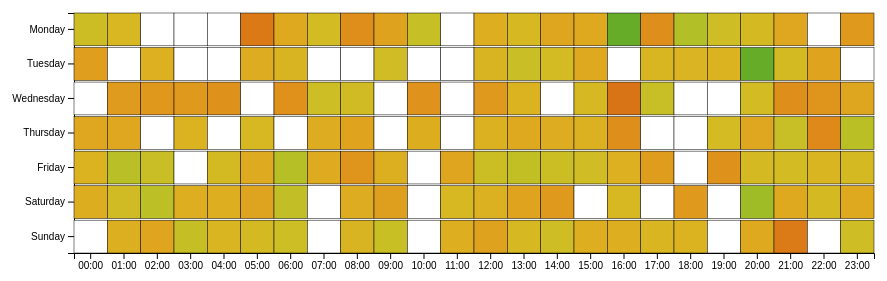
D3 v7 page, settled after 360 driven frames (6 s of simulated time); the page loaded 1 data file(s).


// ── script.js
// I am remaking my heatmap to use the enter/update/exit pattern, rather than the previous version which uses one render. 
// I will also make the creation of the heatmap and bar chart into reuseable functions and better separate processing from rendering.

// Processing data function
function processData(rawData) {
    return rawData.map(d => {
    const freq = d.frequencies.split("|").map(Number);
    const total = d3.sum(freq);

    const avg = total === 0 ? 0 :
      (freq[0]*1 + freq[1]*2 + freq[2]*3 + freq[3]*4 + freq[4]*5) / total;

    return {
      day: +d.day,
      hour: +d.hour,
      avg,
      freq
    };
  });
}

// Making heatmap
function createHeatmap({ container, data }) {
  // Rearranging setup of heatmap size, margins, and scales
  const width = 900;
  const height = 320;

  const margin = { top: 40, right: 30, bottom: 40, left: 70 };
  const innerWidth = width - margin.left - margin.right;
  const innerHeight = height - margin.top - margin.bottom;

  const svg = d3.select(container)
    .attr("width", width)
    .attr("height", height);

  const g = svg.append("g")
    .attr("transform", `translate(${margin.left},${margin.top})`);

  const x_axis = d3.scaleBand()
    .domain(d3.range(24))
    .range([0, innerWidth]);

  const y_axis = d3.scaleBand()
    .domain(d3.range(7))
    .range([0, innerHeight])
    .paddingInner(0.05);

  const colorScale = d3.scaleSequential()
    .domain([1, 5])
    .interpolator(d3.interpolateRgbBasis(["#bd1708", "#ffdb26", "#66ac28"]));

  // Initialises hover text that is used instead of tooltip 
  const hoverLayer = g.append("text")
    .attr("class", "hover-layer")
    .attr("font-size", "12px")
    .attr("font-weight", "bold")
    .style("pointer-events", "none")
    .style("opacity", 0);

 function update(selectedDay = "all") {

    const cells = g.selectAll(".cell")
      .data(data, d => `${d.day}-${d.hour}`);

    cells.join(
      enter => enter.append("rect")
        .attr("class", "cell")
        .attr("x", d => x_axis(d.hour))
        .attr("y", d => y_axis(d.day))
        .attr("width", x_axis.bandwidth())
        .attr("height", y_axis.bandwidth())
        .attr("fill", d => d.avg === 0 ? "#ffffff" : colorScale(d.avg))
        .attr("stroke", "#000")
        .attr("stroke-width", 0.5),

      update => update,

      exit => exit.remove()
    )
    .on("mouseover", (event, d) => {
        g.node().appendChild(hoverLayer.node())
        // Moving the text to be above the heatmap for every hover event
      hoverLayer
        .attr("x", x_axis(d.hour) + x_axis.bandwidth() / 2)
        .attr("y", y_axis(d.day) + y_axis.bandwidth() / 2)  
        .attr("text-anchor", "middle")
        .attr("dominant-baseline", "central")               
        .text(d.avg.toFixed(2))
        .style("opacity", 1);
    })
    .on("mousemove", (event) => {
      const [x, y] = d3.pointer(event);
    })
    .on("mouseout", () => {
      hoverLayer.style("opacity", 0)
    })
    .on("click", (event, d) => {
      createBarChart("#distribution-chart", d.freq, d);
    })
    // Adding animation for specific day highlighting
    .transition()
    .duration(300)
    // User can choose specific day to highlight for a clearer view of productivity
    .style("opacity", d => {
      if (selectedDay === "all") return 1;
      return d.day === +selectedDay ? 1 : 0.2;
    })
    .style("stroke-width", d => {
      if (selectedDay === "all") return 0.5;
      return d.day === +selectedDay ? 1.5 : 0.5;
    });
  }

  // Adding axes
  g.append("g")
    .attr("transform", `translate(0,${innerHeight})`)
    .call(
      d3.axisBottom(x_axis)
        .tickFormat(d => `${String(d).padStart(2, "0")}:00`)
    );

  g.append("g")
    .call(
      d3.axisLeft(y_axis)
        .tickFormat(d => ["Monday","Tuesday","Wednesday","Thursday","Friday","Saturday","Sunday"][d])
    );

  // The initial render of the heatmap
  update("all");

  return { update };
}

function createBarChart(container, freq, d) {
// Sorting size and margins and scale
  const width = 400;
  const height = 220;
  const margin = { top: 20, right: 20, bottom: 40, left: 40 };

  const innerWidth = width - margin.left - margin.right;
  const innerHeight = height - margin.top - margin.bottom;

  const svg = d3.select(container)
    .html("")
    .append("svg")
    .attr("width", width)
    .attr("height", height);

  const g = svg.append("g")
    .attr("transform", `translate(${margin.left},${margin.top})`);

  const x = d3.scaleBand()
    .domain([1,2,3,4,5])
    .range([0, innerWidth])
    .padding(0.2);

  const y = d3.scaleLinear()
    .domain([0, d3.max(freq)])
    .nice()
    .range([innerHeight, 0]);

// Setting bar colour
  const colorScale = d3.scaleSequential()
    .domain([1,5])
    .interpolator(d3.interpolateRgbBasis(["#d73027", "#ffde21", "#1a9850"]));

    // Creating bars and adds animation
  g.selectAll("rect")
    .data(freq)
    .join("rect")
    .attr("x", (d, i) => x(i + 1))
    .attr("width", x.bandwidth())
    .attr("fill", (d, i) => colorScale(i + 1))
    .attr("y", y(0))
    .attr("height", 0)
    .transition()
    .duration(800)
    .attr("y", d => y(d))
    .attr("height", d => innerHeight - y(d));

  g.append("g")
    .style("font-family", "Georgia")
    .attr("transform", `translate(0,${innerHeight})`)
    .call(d3.axisBottom(x));

  g.append("g")
    .style("font-family", "Georgia")
    .call(d3.axisLeft(y).ticks(d3.max(d.freq)));

  svg.append("text")
    .attr("x", width / 2)
    .attr("y", 15)
    .attr("text-anchor", "middle")
    .text(`Productivity (Day ${d.day}, Hour ${d.hour})`);
}

// Initialisation
d3.csv("../data/productivity.csv").then(rawData => {
  const data = processData(rawData);

  const heatmap = createHeatmap({
    container: "#heatmap",
    data
  });

  // User can select a specific day to highlight in heatmap
  // I put this into place to demonstrate the benefit of using enter/update/exit system becayse it allows dynamic changes like this
  d3.select("#dayFilter").on("change", function () {
    heatmap.update(this.value);
  });
});

### data: ../data/productivity.csv
day, hour, frequencies
0, 0, 7|0|4|8|9
0, 1, 4|7|5|3|8
0, 2, 0|0|0|0|0
0, 3, 0|0|0|0|0
0, 4, 0|0|0|0|0
0, 5, 8|2|4|1|1
0, 6, 5|7|8|1|5
0, 7, 3|8|7|7|8
0, 8, 8|0|1|6|0
0, 9, 5|3|5|1|3
0, 10, 3|3|2|8|7
0, 11, 0|0|0|0|0
0, 12, 8|7|1|4|8
0, 13, 1|8|5|8|3
0, 14, 8|4|7|1|6
0, 15, 3|4|2|3|2
0, 16, 0|0|0|0|1
0, 17, 4|7|1|1|2
0, 18, 0|1|8|6|8
0, 19, 3|3|6|4|7
0, 20, 5|1|5|1|7
0, 21, 5|3|3|1|4
0, 22, 0|0|0|0|0
0, 23, 2|5|6|0|1
1, 0, 3|0|8|1|0
1, 1, 0|0|0|0|0
1, 2, 1|6|1|5|1
1, 3, 0|0|0|0|0
1, 4, 0|0|0|0|0
1, 5, 2|1|7|3|0
1, 6, 0|8|6|1|4
1, 7, 0|0|0|0|0
1, 8, 0|0|0|0|0
1, 9, 6|2|0|8|7
1, 10, 0|0|0|0|0
1, 11, 0|0|0|0|0
1, 12, 3|4|5|7|2
1, 13, 3|0|2|2|5
1, 14, 1|7|2|0|7
1, 15, 8|4|5|6|4
1, 16, 0|0|0|0|0
1, 17, 7|1|5|1|8
1, 18, 3|7|5|4|5
1, 19, 2|4|6|6|1
1, 20, 0|0|0|0|1
1, 21, 5|2|3|3|7
1, 22, 6|0|6|6|0
1, 23, 0|0|0|0|0
2, 0, 0|0|0|0|0
2, 1, 7|8|7|8|0
2, 2, 7|5|4|7|0
2, 3, 6|3|8|1|2
2, 4, 6|6|5|0|3
2, 5, 0|0|0|0|0
2, 6, 8|1|3|1|3
2, 7, 4|2|1|7|6
2, 8, 0|4|7|1|4
2, 9, 0|0|0|0|0
2, 10, 5|1|2|4|0
2, 11, 0|0|0|0|0
... 108 more rows